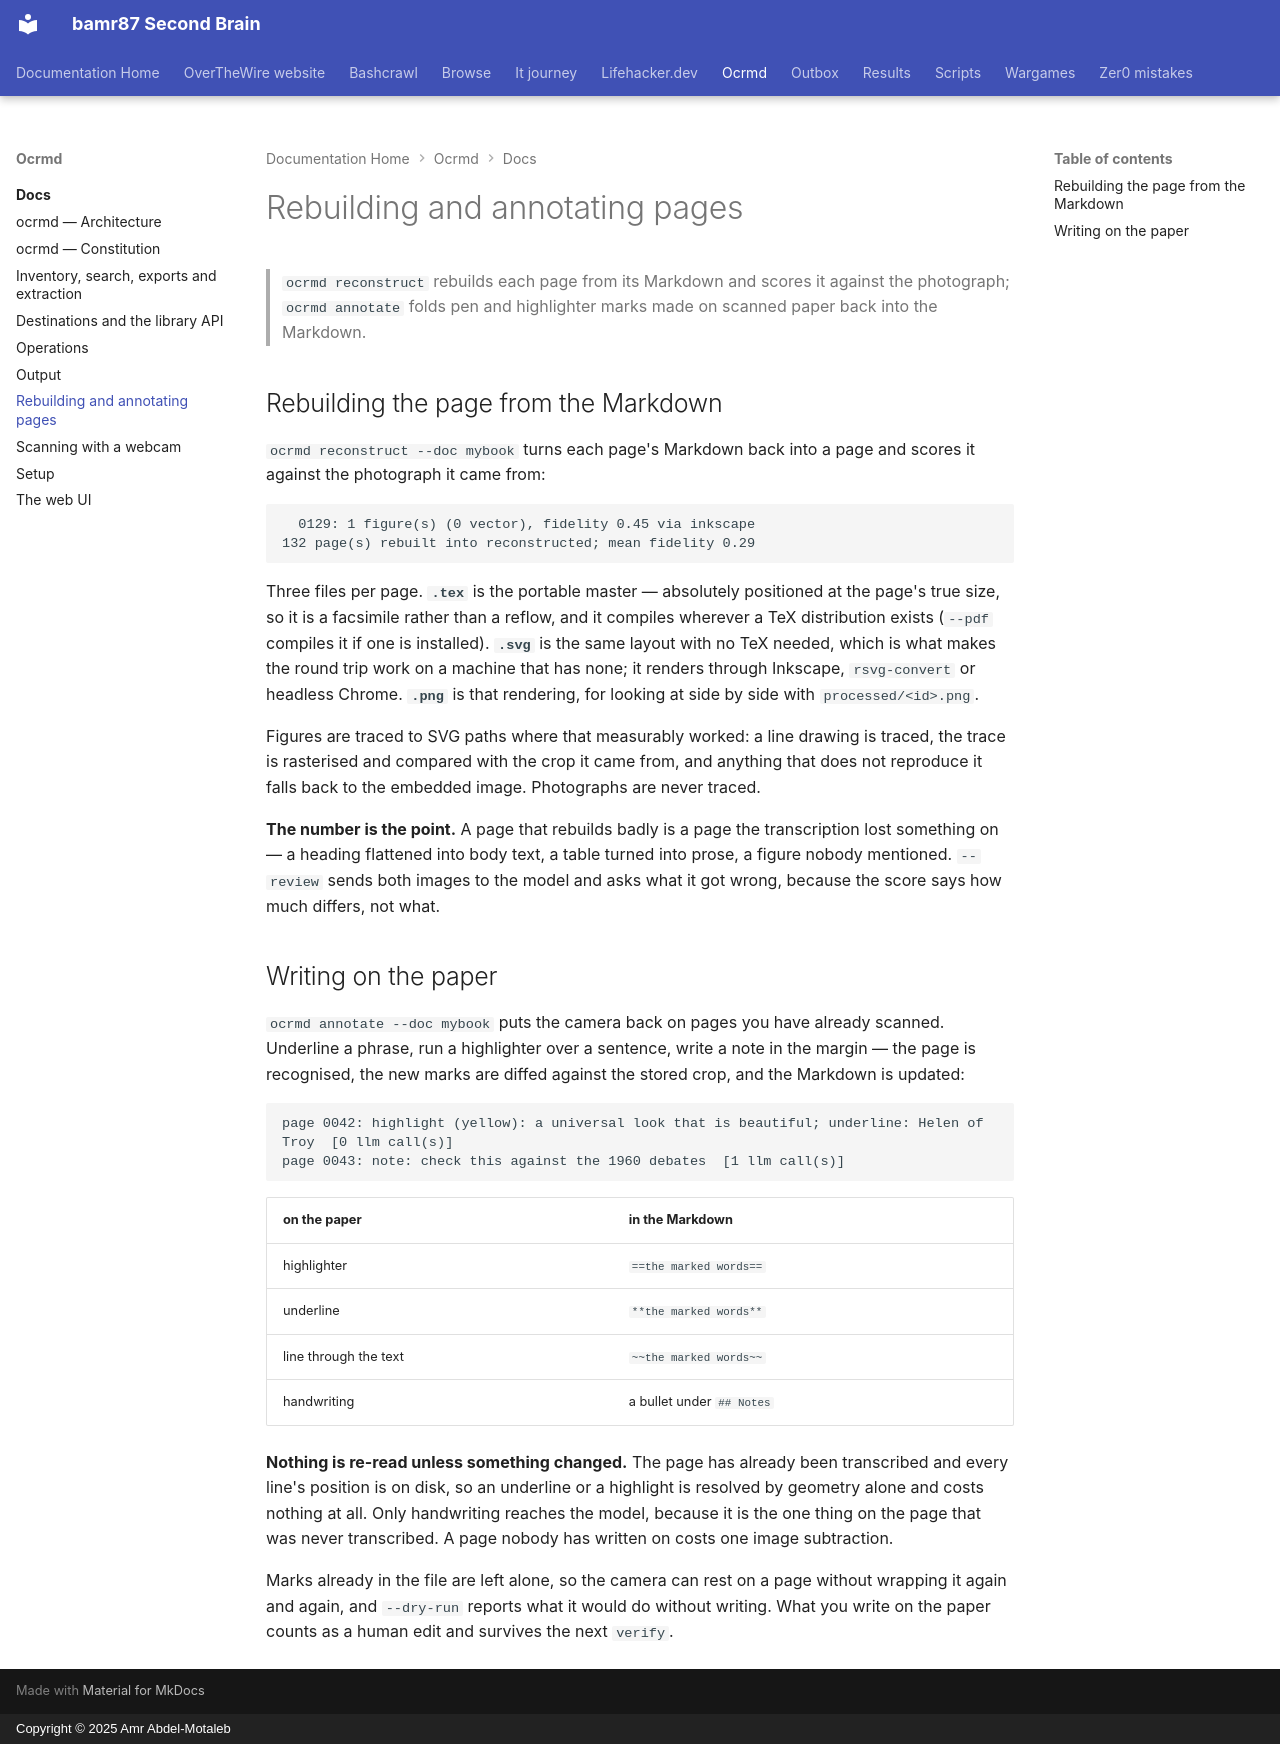

repository: bamr87/README · page: ocrmd/docs/round-trip/index.html · generator: mkdocs · copyright: Copyright © 2025 Amr Abdel-Motaleb

---
source_file: docs/round-trip.md
source_repo: bamr87/ocrmd
source_url: https://github.com/bamr87/ocrmd/blob/main/docs/round-trip.md
title: Rebuilding and annotating pages
---
# Rebuilding and annotating pages

> `ocrmd reconstruct` rebuilds each page from its Markdown and scores it against the photograph; `ocrmd annotate` folds pen and highlighter marks made on scanned paper back into the Markdown.

## Rebuilding the page from the Markdown

`ocrmd reconstruct --doc mybook` turns each page's Markdown back into a page and scores it against the photograph it came from:

```
  0129: 1 figure(s) (0 vector), fidelity 0.45 via inkscape
132 page(s) rebuilt into reconstructed; mean fidelity 0.29
```

Three files per page. **`.tex`** is the portable master — absolutely positioned at the page's true size, so it is a facsimile rather than a reflow, and it compiles wherever a TeX distribution exists (`--pdf` compiles it if one is installed). **`.svg`** is the same layout with no TeX needed, which is what makes the round trip work on a machine that has none; it renders through Inkscape, `rsvg-convert` or headless Chrome. **`.png`** is that rendering, for looking at side by side with `processed/<id>.png`.

Figures are traced to SVG paths where that measurably worked: a line drawing is traced, the trace is rasterised and compared with the crop it came from, and anything that does not reproduce it falls back to the embedded image. Photographs are never traced.

**The number is the point.** A page that rebuilds badly is a page the transcription lost something on — a heading flattened into body text, a table turned into prose, a figure nobody mentioned. `--review` sends both images to the model and asks what it got wrong, because the score says how much differs, not what.

## Writing on the paper

`ocrmd annotate --doc mybook` puts the camera back on pages you have already scanned. Underline a phrase, run a highlighter over a sentence, write a note in the margin — the page is recognised, the new marks are diffed against the stored crop, and the Markdown is updated:

```
page 0042: highlight (yellow): a universal look that is beautiful; underline: Helen of Troy  [0 llm call(s)]
page 0043: note: check this against the 1960 debates  [1 llm call(s)]
```

| on the paper | in the Markdown |
|---|---|
| highlighter | `==the marked words==` |
| underline | `**the marked words**` |
| line through the text | `~~the marked words~~` |
| handwriting | a bullet under `## Notes` |

**Nothing is re-read unless something changed.** The page has already been transcribed and every line's position is on disk, so an underline or a highlight is resolved by geometry alone and costs nothing at all. Only handwriting reaches the model, because it is the one thing on the page that was never transcribed. A page nobody has written on costs one image subtraction.

Marks already in the file are left alone, so the camera can rest on a page without wrapping it again and again, and `--dry-run` reports what it would do without writing. What you write on the paper counts as a human edit and survives the next `verify`.
